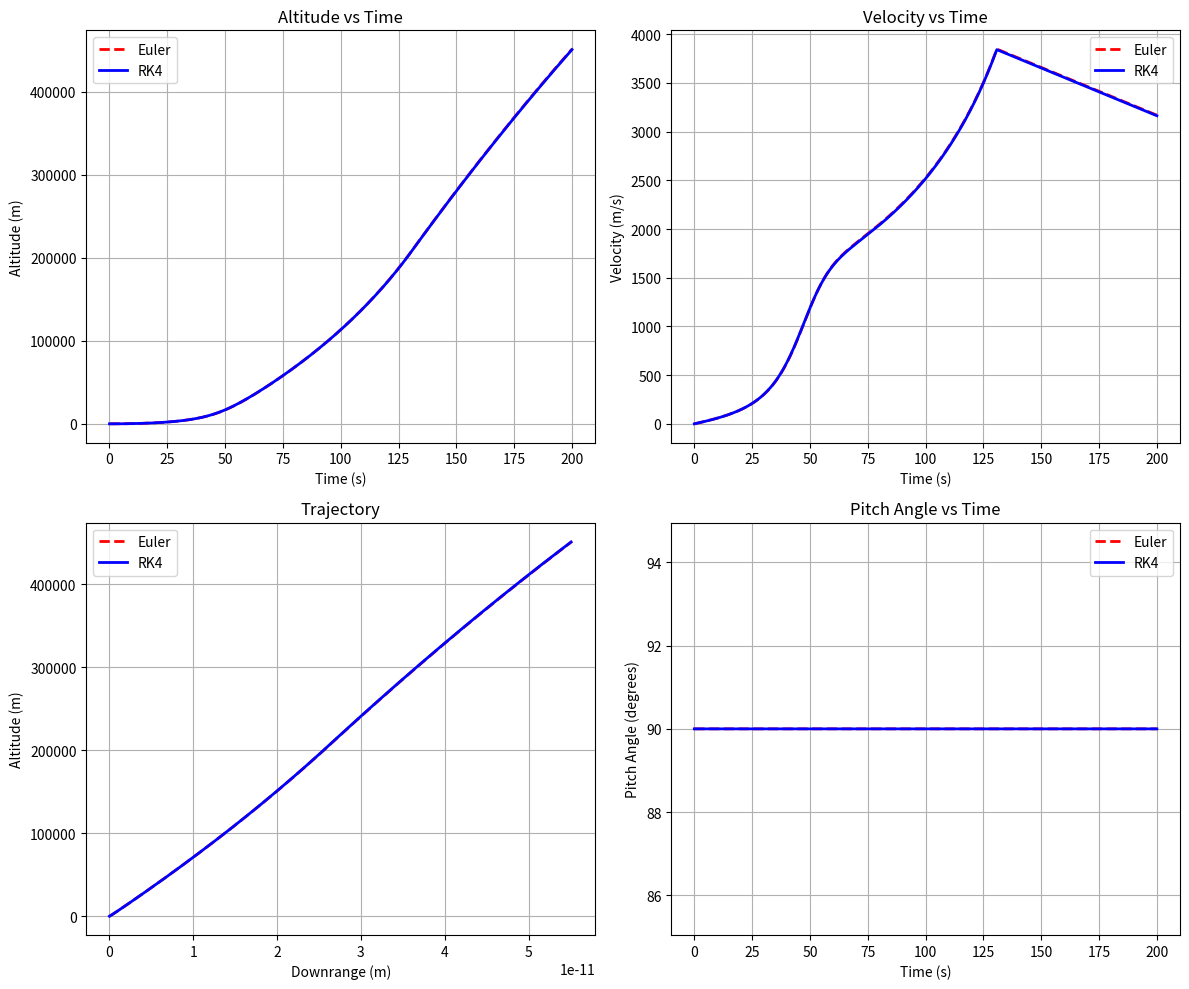
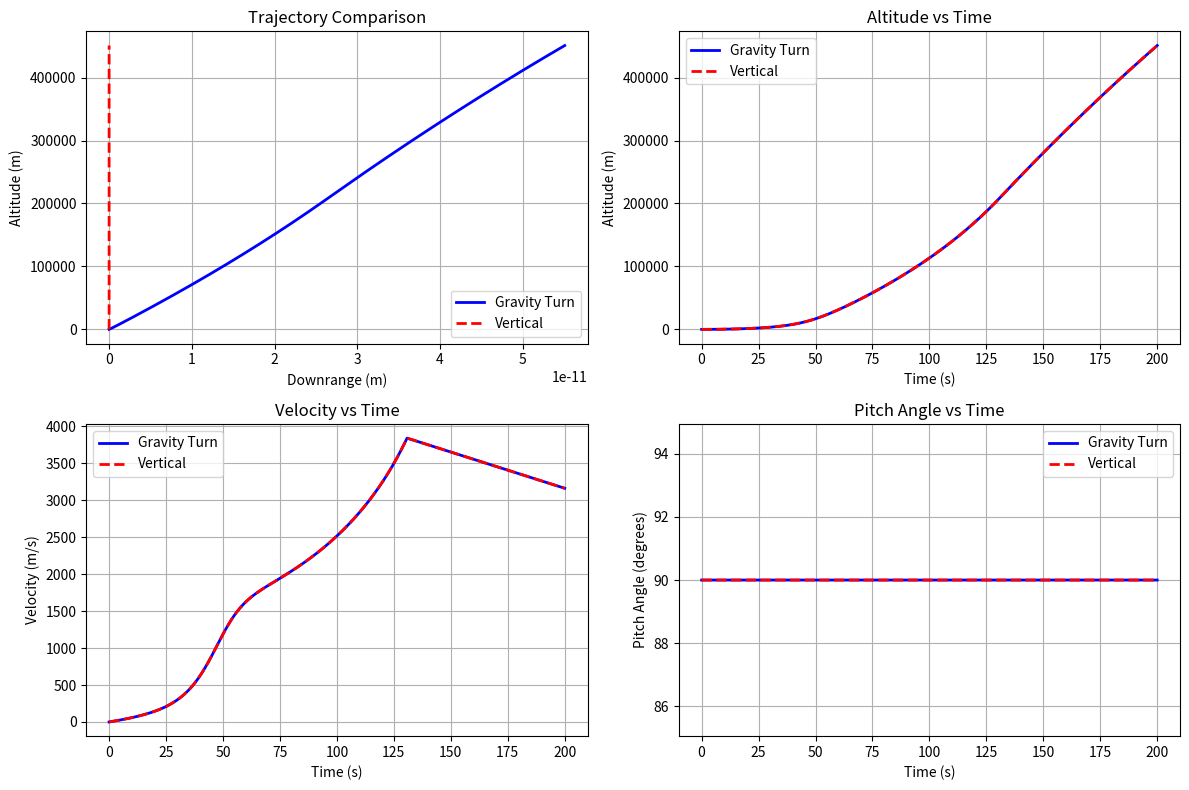

Write the Python code that produced these figures, in order.
"""
Complete Working Solution - Rocket Dynamics Simulation
====================================================

This is the complete working version with all TODOs filled in.
Use this for reference or to verify your implementation.

Topics covered:
1. 2D equations of motion (6-DOF dynamics)
2. Gravity-turn trajectories  
3. Numerical integration (Euler and RK4 methods)
"""

import numpy as np
import matplotlib.pyplot as plt
from typing import Tuple, List

class RocketSimulation:
    """
    A class to simulate 2D rocket trajectories with gravity turn
    """
    
    def __init__(self, rocket_params: dict):
        """
        Initialize rocket simulation with parameters
        
        Args:
            rocket_params: Dictionary containing rocket specifications
        """
        self.m0 = rocket_params['initial_mass']  # kg
        self.fuel_mass = rocket_params['fuel_mass']  # kg
        self.thrust = rocket_params['thrust']  # N
        self.isp = rocket_params['specific_impulse']  # s
        self.g0 = 9.81  # m/s^2
        self.drag_coeff = rocket_params.get('drag_coefficient', 0.0)
        self.reference_area = rocket_params.get('reference_area', 1.0)
        
        # Calculate the mass flow rate using the rocket equation
        self.mdot = self.thrust / (self.isp * self.g0)
        
        # Calculate engine burn time
        self.burn_time = self.fuel_mass / self.mdot
        
    def atmospheric_density(self, altitude: float) -> float:
        """
        Calculate atmospheric density using exponential model
        
        Args:
            altitude: Altitude in meters
            
        Returns:
            Atmospheric density in kg/m^3
        """
        rho0 = 1.225
        scale_height = 8000
        
        return rho0 * np.exp(-altitude / scale_height)
    
    def drag_force(self, velocity: np.ndarray, altitude: float) -> np.ndarray:
        """
        Calculate drag force vector
        
        Args:
            velocity: Velocity vector [vx, vy]
            altitude: Current altitude
            
        Returns:
            Drag force vector [Dx, Dy]
        """
        speed = np.linalg.norm(velocity)
        if speed == 0:
            return np.array([0.0, 0.0])
            
        rho = self.atmospheric_density(altitude)
        
        # Calculate drag magnitude
        drag_magnitude = 0.5 * rho * speed**2 * self.drag_coeff * self.reference_area
        
        # Calculate drag direction (opposite to velocity)
        drag_direction = -velocity / speed
        
        return drag_magnitude * drag_direction
    
    def equations_of_motion(self, t: float, state: np.ndarray) -> np.ndarray:
        """
        Compute derivatives for the rocket equations of motion
        
        Args:
            t: Current time
            state: State vector [x, y, vx, vy, mass, theta]
            
        Returns:
            Derivatives [dx/dt, dy/dt, dvx/dt, dvy/dt, dm/dt, dtheta/dt]
        """
        x, y, vx, vy, mass, theta = state
        
        # Check if engine is still burning
        engine_on = t < self.burn_time
        
        # Calculate current thrust (0 if engine off)
        current_thrust = self.thrust if engine_on else 0.0
        
        # Calculate forces
        # Calculate thrust force components
        thrust_x = current_thrust * np.cos(theta)
        thrust_y = current_thrust * np.sin(theta)
        
        # Calculate gravitational force components
        weight_x = 0.0
        weight_y = -mass * self.g0
        
        # Calculate drag forces
        velocity = np.array([vx, vy])
        drag = self.drag_force(velocity, y)
        
        # Apply Newton's second law to get accelerations
        ax = (thrust_x + weight_x - drag[0]) / mass
        ay = (thrust_y + weight_y - drag[1]) / mass
        
        # Calculate mass change rate
        dmdt = -self.mdot if engine_on else 0.0
        
        # Implement gravity turn logic
        if engine_on and t > 10:  # Start gravity turn after 10 seconds
            flight_path_angle = np.arctan2(vy, vx)
            dtheta_dt = 0.1 * (flight_path_angle - theta)  # Simple proportional control
        else:
            dtheta_dt = 0.0
        
        return np.array([vx, vy, ax, ay, dmdt, dtheta_dt])
    
    def equations_of_motion_vertical(self, t: float, state: np.ndarray) -> np.ndarray:
        """
        Modified equations of motion for vertical flight only
        """
        x, y, vx, vy, mass, theta = state
        
        # Force theta to remain vertical (pi/2)
        theta = np.pi/2
        
        engine_on = t < self.burn_time
        current_thrust = self.thrust if engine_on else 0.0
        
        # Thrust components (always vertical)
        thrust_x = 0.0
        thrust_y = current_thrust
        
        # Weight components
        weight_x = 0.0
        weight_y = -mass * self.g0
        
        # Drag forces
        velocity = np.array([vx, vy])
        drag = self.drag_force(velocity, y)
        
        # Accelerations
        ax = (thrust_x + weight_x - drag[0]) / mass
        ay = (thrust_y + weight_y - drag[1]) / mass
        
        # Mass change
        dmdt = -self.mdot if engine_on else 0.0
        
        # Theta remains constant
        dtheta_dt = 0.0
        
        return np.array([vx, vy, ax, ay, dmdt, dtheta_dt])
    
    def euler_integration(self, dt: float, t_end: float) -> Tuple[np.ndarray, np.ndarray]:
        """
        Integrate equations of motion using Euler's method
        
        Args:
            dt: Time step
            t_end: End time
            
        Returns:
            time_array, state_history
        """
        # Initial conditions
        state = np.array([0.0, 0.0, 0.0, 0.0, self.m0, np.pi/2])
        
        # Initialize arrays
        time_points = np.arange(0, t_end + dt, dt)
        state_history = np.zeros((len(time_points), 6))
        
        for i, t in enumerate(time_points):
            state_history[i] = state
            
            # Check if rocket has hit the ground
            if state[1] < 0 and i > 0:  # y < 0 (below ground)
                return time_points[:i], state_history[:i]
            
            # Implement Euler's method
            derivatives = self.equations_of_motion(t, state)
            state = state + dt * derivatives
        
        return time_points, state_history
    
    def rk4_integration(self, dt: float, t_end: float) -> Tuple[np.ndarray, np.ndarray]:
        """
        Integrate equations of motion using 4th-order Runge-Kutta method
        
        Args:
            dt: Time step
            t_end: End time
            
        Returns:
            time_array, state_history
        """
        # Initial conditions
        state = np.array([0.0, 0.0, 0.0, 0.0, self.m0, np.pi/2])
        
        # Initialize arrays
        time_points = np.arange(0, t_end + dt, dt)
        state_history = np.zeros((len(time_points), 6))
        
        for i, t in enumerate(time_points):
            state_history[i] = state
            
            # Check if rocket has hit the ground
            if state[1] < 0 and i > 0:
                return time_points[:i], state_history[:i]
            
            # Implement RK4 method
            k1 = dt * self.equations_of_motion(t, state)
            k2 = dt * self.equations_of_motion(t + dt/2, state + k1/2)
            k3 = dt * self.equations_of_motion(t + dt/2, state + k2/2)
            k4 = dt * self.equations_of_motion(t + dt, state + k3)
            
            # Combine k coefficients for final update
            state = state + (k1 + 2*k2 + 2*k3 + k4) / 6
        
        return time_points, state_history

def plot_trajectory(time_euler, states_euler, time_rk4, states_rk4):
    """
    Plot trajectory comparison between Euler and RK4 methods
    """
    fig, axes = plt.subplots(2, 2, figsize=(12, 10))
    
    # Plot altitude vs time
    axes[0, 0].plot(time_euler, states_euler[:, 1], 'r--', label='Euler', linewidth=2)
    axes[0, 0].plot(time_rk4, states_rk4[:, 1], 'b-', label='RK4', linewidth=2)
    axes[0, 0].set_xlabel('Time (s)')
    axes[0, 0].set_ylabel('Altitude (m)')
    axes[0, 0].set_title('Altitude vs Time')
    axes[0, 0].legend()
    axes[0, 0].grid(True)
    
    # Plot velocity magnitude vs time
    vel_euler = np.sqrt(states_euler[:, 2]**2 + states_euler[:, 3]**2)
    vel_rk4 = np.sqrt(states_rk4[:, 2]**2 + states_rk4[:, 3]**2)
    axes[0, 1].plot(time_euler, vel_euler, 'r--', label='Euler', linewidth=2)
    axes[0, 1].plot(time_rk4, vel_rk4, 'b-', label='RK4', linewidth=2)
    axes[0, 1].set_xlabel('Time (s)')
    axes[0, 1].set_ylabel('Velocity (m/s)')
    axes[0, 1].set_title('Velocity vs Time')
    axes[0, 1].legend()
    axes[0, 1].grid(True)
    
    # Plot trajectory in x-y plane
    axes[1, 0].plot(states_euler[:, 0], states_euler[:, 1], 'r--', label='Euler', linewidth=2)
    axes[1, 0].plot(states_rk4[:, 0], states_rk4[:, 1], 'b-', label='RK4', linewidth=2)
    axes[1, 0].set_xlabel('Downrange (m)')
    axes[1, 0].set_ylabel('Altitude (m)')
    axes[1, 0].set_title('Trajectory')
    axes[1, 0].legend()
    axes[1, 0].grid(True)
    
    # Plot pitch angle vs time
    pitch_euler = np.degrees(states_euler[:, 5])
    pitch_rk4 = np.degrees(states_rk4[:, 5])
    axes[1, 1].plot(time_euler, pitch_euler, 'r--', label='Euler', linewidth=2)
    axes[1, 1].plot(time_rk4, pitch_rk4, 'b-', label='RK4', linewidth=2)
    axes[1, 1].set_xlabel('Time (s)')
    axes[1, 1].set_ylabel('Pitch Angle (degrees)')
    axes[1, 1].set_title('Pitch Angle vs Time')
    axes[1, 1].legend()
    axes[1, 1].grid(True)
    
    plt.tight_layout()
    plt.show()

def analyze_gravity_turn_effectiveness():
    """
    Compare vertical flight vs gravity turn trajectory
    """
    rocket_params = {
        'initial_mass': 1000,
        'fuel_mass': 800,
        'thrust': 15000,
        'specific_impulse': 250,
        'drag_coefficient': 0.3,
        'reference_area': 1.0
    }
    
    # Simulation with gravity turn
    sim_gravity = RocketSimulation(rocket_params)
    time_g, states_g = sim_gravity.rk4_integration(0.1, 200)
    
    # Simulation with vertical trajectory
    sim_vertical = RocketSimulation(rocket_params)
    original_method = sim_vertical.equations_of_motion
    sim_vertical.equations_of_motion = sim_vertical.equations_of_motion_vertical
    time_v, states_v = sim_vertical.rk4_integration(0.1, 200)
    sim_vertical.equations_of_motion = original_method
    
    print("\nGravity Turn Analysis:")
    print("-" * 30)
    print(f"Gravity Turn Trajectory:")
    print(f"  Maximum altitude: {np.max(states_g[:, 1]):.1f} m")
    print(f"  Maximum downrange: {np.max(states_g[:, 0]):.1f} m")
    print(f"  Final velocity: {np.sqrt(states_g[-1, 2]**2 + states_g[-1, 3]**2):.1f} m/s")
    
    print(f"\nVertical Trajectory:")
    print(f"  Maximum altitude: {np.max(states_v[:, 1]):.1f} m")
    print(f"  Maximum downrange: {np.max(states_v[:, 0]):.1f} m") 
    print(f"  Final velocity: {np.sqrt(states_v[-1, 2]**2 + states_v[-1, 3]**2):.1f} m/s")
    
    # Plot comparison
    plt.figure(figsize=(12, 8))
    
    plt.subplot(2, 2, 1)
    plt.plot(states_g[:, 0], states_g[:, 1], 'b-', label='Gravity Turn', linewidth=2)
    plt.plot(states_v[:, 0], states_v[:, 1], 'r--', label='Vertical', linewidth=2)
    plt.xlabel('Downrange (m)')
    plt.ylabel('Altitude (m)')
    plt.title('Trajectory Comparison')
    plt.legend()
    plt.grid(True)
    
    plt.subplot(2, 2, 2)
    plt.plot(time_g, states_g[:, 1], 'b-', label='Gravity Turn', linewidth=2)
    plt.plot(time_v, states_v[:, 1], 'r--', label='Vertical', linewidth=2)
    plt.xlabel('Time (s)')
    plt.ylabel('Altitude (m)')
    plt.title('Altitude vs Time')
    plt.legend()
    plt.grid(True)
    
    plt.subplot(2, 2, 3)
    vel_g = np.sqrt(states_g[:, 2]**2 + states_g[:, 3]**2)
    vel_v = np.sqrt(states_v[:, 2]**2 + states_v[:, 3]**2)
    plt.plot(time_g, vel_g, 'b-', label='Gravity Turn', linewidth=2)
    plt.plot(time_v, vel_v, 'r--', label='Vertical', linewidth=2)
    plt.xlabel('Time (s)')
    plt.ylabel('Velocity (m/s)')
    plt.title('Velocity vs Time')
    plt.legend()
    plt.grid(True)
    
    plt.subplot(2, 2, 4)
    plt.plot(time_g, np.degrees(states_g[:, 5]), 'b-', label='Gravity Turn', linewidth=2)
    plt.plot(time_v, np.degrees(states_v[:, 5]), 'r--', label='Vertical', linewidth=2)
    plt.xlabel('Time (s)')
    plt.ylabel('Pitch Angle (degrees)')
    plt.title('Pitch Angle vs Time')
    plt.legend()
    plt.grid(True)
    
    plt.tight_layout()
    plt.show()

def main():
    """
    Main function to run the rocket simulation
    """
    print("Rocket Dynamics Simulation")
    print("=" * 30)
    
    # Define rocket parameters
    rocket_params = {
        'initial_mass': 1000,     # kg
        'fuel_mass': 800,         # kg  
        'thrust': 15000,          # N
        'specific_impulse': 250,  # s
        'drag_coefficient': 0.3,
        'reference_area': 1.0     # m^2
    }
    
    # Create simulation object
    sim = RocketSimulation(rocket_params)
    
    # Print rocket characteristics
    print(f"Initial mass: {sim.m0} kg")
    print(f"Fuel mass: {sim.fuel_mass} kg")
    print(f"Thrust: {sim.thrust} N")
    print(f"Specific impulse: {sim.isp} s")
    print(f"Burn time: {sim.burn_time:.1f} s")
    print()
    
    # Run simulations with both integration methods
    print("Running simulations...")
    time_euler, states_euler = sim.euler_integration(0.1, 200)
    time_rk4, states_rk4 = sim.rk4_integration(0.1, 200)
    
    # Display results
    print("\nResults:")
    print("-" * 20)
    print("Euler Method:")
    print(f"  Maximum altitude: {np.max(states_euler[:, 1]):.1f} m")
    print(f"  Maximum velocity: {np.max(np.sqrt(states_euler[:, 2]**2 + states_euler[:, 3]**2)):.1f} m/s")
    
    print("\nRK4 Method:")
    print(f"  Maximum altitude: {np.max(states_rk4[:, 1]):.1f} m")
    print(f"  Maximum velocity: {np.max(np.sqrt(states_rk4[:, 2]**2 + states_rk4[:, 3]**2)):.1f} m/s")
    
    # Calculate and display the difference between methods
    alt_diff = np.max(states_rk4[:, 1]) - np.max(states_euler[:, 1])
    print(f"\nDifference in max altitude: {alt_diff:.1f} m")
    
    # Plot results
    plot_trajectory(time_euler, states_euler, time_rk4, states_rk4)
    
    # Analyze gravity turn
    analyze_gravity_turn_effectiveness()

if __name__ == "__main__":
    main()
